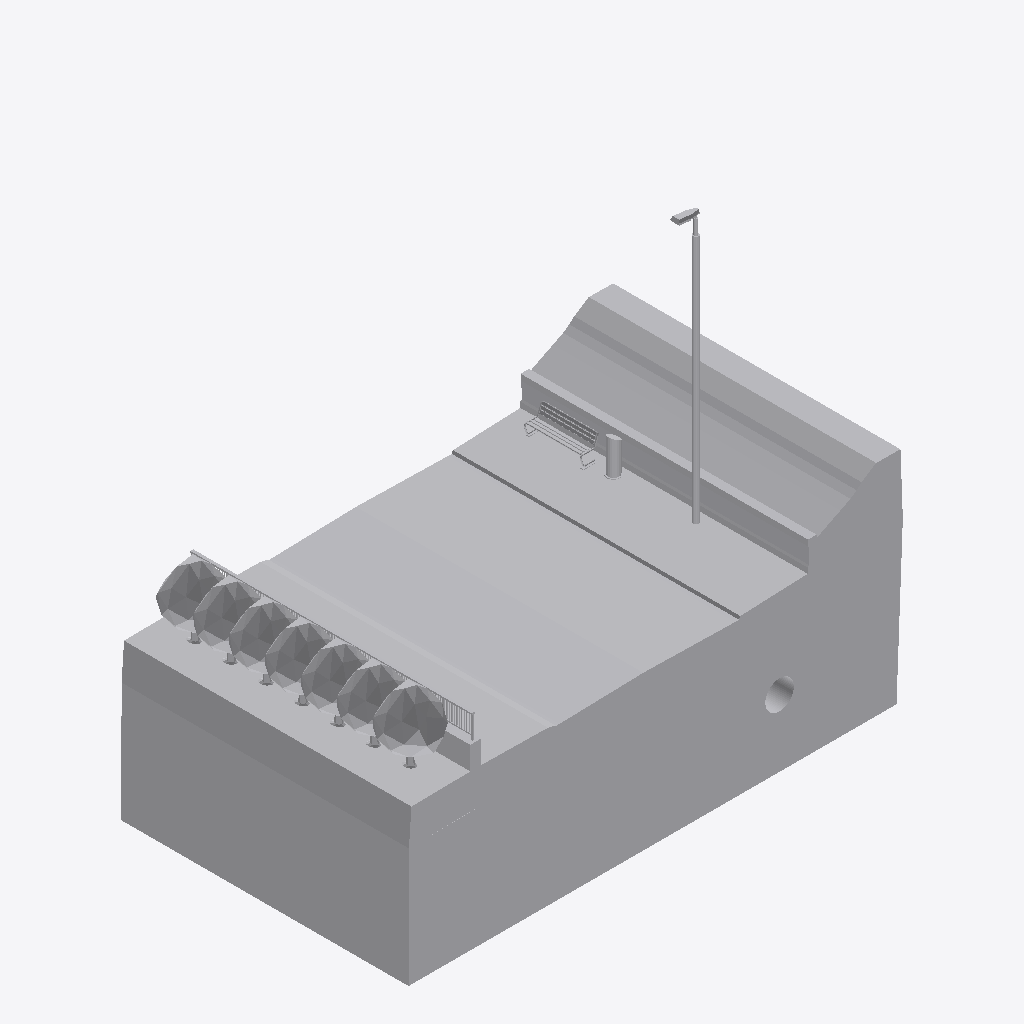
Isometric view of an IFC building model (IFC-SPF (STEP), schema IFC4, length unit millimetre), seen from the south-west, elements coloured by IFC class (only those large enough to see are counted): 35 other elements (light grey).
Extent 17.2 m × 10.0 m × 15.0 m (x, y, z). Storeys (1): Geschoss 1 at 0.00 m. Elements (37): 37 IfcBuildingElementProxy.

HEADER;
FILE_DESCRIPTION(('no view'),'2;1');
FILE_NAME('C:\\export\\Tiefbauamt  Stadt Zrich__Z-TAZ-BIM-Testobjekt-rbdec inkl. Anpassunge','2022-10-26T12:18:02',(''),('RBDE Digital Engineering',''),'EDMsix Version 2.0100.09 Sep  7 2016','bim+ export 1.01. rev 001','');
FILE_SCHEMA(('IFC4'));
ENDSEC;
DATA;
#29=IFCPROJECT('0CokpXA6rBneeNXpviARD6',$,'Tiefbauamt  Stadt Zürich',$,$,$,$,(#15,#26),#40);
#42=IFCSITE('0kOQk2jF5Eng3osGVPjb0q',$,'Site',$,$,#54,$,$,.ELEMENT.,$,$,$,$,$);
#89=IFCBUILDING('3j9GWhJML8CfD1Naefi8xp',$,'Gebäude 1',$,$,#93,$,$,.ELEMENT.,$,$,$);
#132=IFCBUILDING('1ewasvZyzEEvAaCgmkE3In',$,'Layer',$,$,#136,$,$,.ELEMENT.,$,$,$);
#153=IFCBUILDING('18t2KK1Pf90exqly8hJlZX',$,'Layer',$,$,#157,$,$,.ELEMENT.,$,$,$);
#111=IFCBUILDINGSTOREY('1YRZ2AlXz1TvEGJzh7hi8V',$,'Geschoss 1',$,$,#115,$,$,.ELEMENT.,0.0);
#4444=IFCBUILDINGELEMENTPROXY('2aAEn2tXT8y9yLODSLnxhA',$,' ',$,$,#2994,#2995,$,.USERDEFINED.);
#31440=IFCBUILDINGELEMENTPROXY('3W$iJ1rjn7RfwZbOkCMCMW',$,' ',$,$,#31277,#31278,$,.USERDEFINED.);
#2241=IFCBUILDINGELEMENTPROXY('3QLtoFeNH7kOa63EFFee2d',$,' ',$,$,#2060,#2061,$,.USERDEFINED.);
#6942=IFCBUILDINGELEMENTPROXY('1MyYpanUf1Ju8Pti07G8wi',$,' ',$,$,#6847,#6848,$,.USERDEFINED.);
#30784=IFCBUILDINGELEMENTPROXY('1z42ctiu13sxz531EnziSn',$,' ',$,$,#29744,#29745,$,.USERDEFINED.);
#4890=IFCBUILDINGELEMENTPROXY('2hrCwJoGP6MP0XKAZxaU9a',$,' ',$,$,#4727,#4728,$,.USERDEFINED.);
#2419=IFCBUILDINGELEMENTPROXY('0XAB30TX53xxWJP$ESS1QS',$,' ',$,$,#2323,#2324,$,.USERDEFINED.);
#40897=IFCBUILDINGELEMENTPROXY('3eYboQ_XH2b9av53CY8EvU',$,'B5',$,$,#40881,#40882,$,.USERDEFINED.);
#2624=IFCBUILDINGELEMENTPROXY('0WJdGmz8921RB3$_fzSuF0',$,' ',$,$,#2494,#2495,$,.USERDEFINED.);
#35499=IFCBUILDINGELEMENTPROXY('252zc85QX9FPQ6ARfQD80o',$,' ',$,$,#34106,#34107,$,.USERDEFINED.);
#1779=IFCBUILDINGELEMENTPROXY('2oGVrqR5f75OLRi_bBDee9',$,'B5',$,$,#177,#178,$,.USERDEFINED.);
#38397=IFCBUILDINGELEMENTPROXY('3q77bLWw9BQBzGxa5tTptz',$,'B5',$,$,#38381,#38382,$,.USERDEFINED.);
#39323=IFCBUILDINGELEMENTPROXY('0n3lfKAYLDsB4HSEWJkuYA',$,'B5',$,$,#39307,#39308,$,.USERDEFINED.);
#39972=IFCBUILDINGELEMENTPROXY('2BckfB1LD9afamNaOvhvnI',$,'B5',$,$,#39956,#39957,$,.USERDEFINED.);
#39097=IFCBUILDINGELEMENTPROXY('2ZpZhNPu193e2sf$mAeDQd',$,'B5',$,$,#39081,#39082,$,.USERDEFINED.);
#38862=IFCBUILDINGELEMENTPROXY('2m67Mm6wTA8OmmB$Gyltc$',$,'B5',$,$,#38846,#38847,$,.USERDEFINED.);
#29663=IFCBUILDINGELEMENTPROXY('1ruX2asTr8KA6k7AyyvDyp',$,'006.iv',$,$,#7359,#7360,$,.USERDEFINED.);
#30954=IFCBUILDINGELEMENTPROXY('37qUu_W3r6jvvNXIwJPGAo',$,' ',$,$,#30859,#30860,$,.USERDEFINED.);
#51503=IFCBUILDINGELEMENTPROXY('06GMyWCxv6jOgrMYi3FBwt',$,' ',$,$,#42128,#42129,$,.PROVISIONFORSPACE.);
#4615=IFCBUILDINGELEMENTPROXY('1Jp4NMIe97KAbbLEy0LJ94',$,' ',$,$,#4519,#4520,$,.USERDEFINED.);
#64356=IFCBUILDINGELEMENTPROXY('03hOmBnrrEkQ4VZ11ca$2f',$,' ',$,$,#55251,#55252,$,.USERDEFINED.);
#31163=IFCBUILDINGELEMENTPROXY('3jChUIAMH7K8cLjPjOzOay',$,' ',$,$,#31068,#31069,$,.USERDEFINED.);
#6347=IFCBUILDINGELEMENTPROXY('1Nf3UeVGL3reFEp3PP66lR',$,' ',$,$,#5136,#5137,$,.USERDEFINED.);
#36997=IFCBUILDINGELEMENTPROXY('1XakUxc1LB3eb3$cY55vC0',$,' ',$,$,#36902,#36903,$,.USERDEFINED.);
#34031=IFCBUILDINGELEMENTPROXY('1mDC6klCbBN9qNNik$FnkP',$,' ',$,$,#31515,#31516,$,.USERDEFINED.);
#55198=IFCBUILDINGELEMENTPROXY('1PxzwUSfv2PB1J_wVkCzm4',$,' ',$,$,#53469,#53470,$,.USERDEFINED.);
#35703=IFCBUILDINGELEMENTPROXY('2kJcZHROn2r93e9PznoRqL',$,' ',$,$,#35574,#35575,$,.USERDEFINED.);
#7284=IFCBUILDINGELEMENTPROXY('3dizHu0LHA6wkTGyxeD5Mm',$,' ',$,$,#7188,#7189,$,.USERDEFINED.);
#6772=IFCBUILDINGELEMENTPROXY('2IAv7w1UfBy8wruSc9Q4ik',$,' ',$,$,#6677,#6678,$,.USERDEFINED.);
#6602=IFCBUILDINGELEMENTPROXY('2ZodoOFYH4uvVwTm4zvqeK',$,' ',$,$,#6422,#6423,$,.USERDEFINED.);
#2919=IFCBUILDINGELEMENTPROXY('3FunXkVc52tRCNpw2N5nTh',$,' ',$,$,#2738,#2739,$,.USERDEFINED.);
#7113=IFCBUILDINGELEMENTPROXY('3LMbyPUDv4oeHME2PtVLLz',$,' ',$,$,#7017,#7018,$,.USERDEFINED.);
#36827=IFCBUILDINGELEMENTPROXY('2qzIKXelL7AgLG5bNrt6ul',$,' ',$,$,#35778,#35779,$,.USERDEFINED.);
#52655=IFCBUILDINGELEMENTPROXY('3Q1fGq9vv0Yvj$loL0V7CP',$,' ',$,$,#52219,#52220,$,$);
#53048=IFCBUILDINGELEMENTPROXY('0NgIGW3SvAh8zjzIIClz_E',$,' ',$,$,#53032,#53033,$,$);
ENDSEC;
